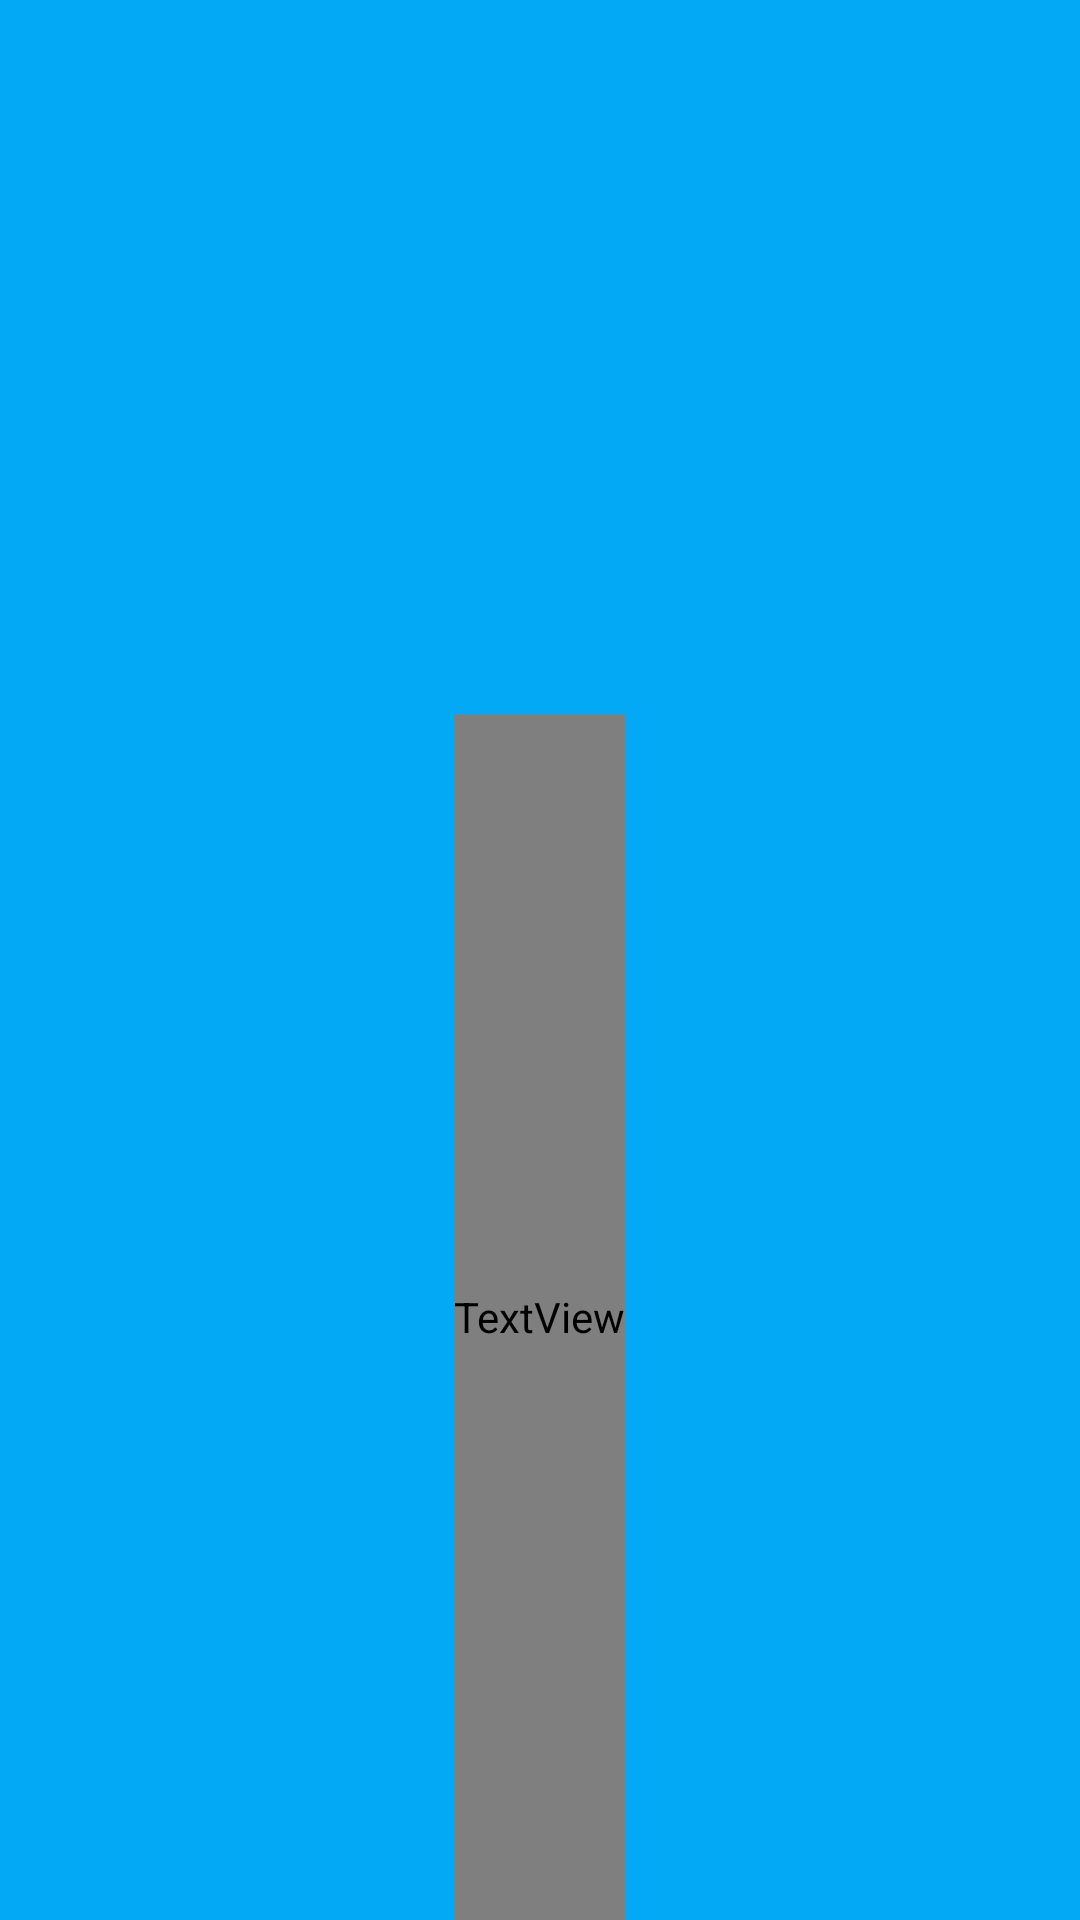

The Android layout XML behind this screen, and the referenced resources:
<!-- AndroidManifest.xml: application theme AppTheme -->
<!-- res/layout/caratula.xml -->
<?xml version="1.0" encoding="utf-8"?>
<LinearLayout xmlns:android="http://schemas.android.com/apk/res/android"
    android:orientation="vertical" android:layout_width="match_parent"
    android:layout_height="match_parent"
    android:background="@color/accent">
    <LinearLayout
        android:layout_width="match_parent"
        android:layout_height="80dp">

    </LinearLayout>

    <ImageView
        android:layout_width="158dp"
        android:layout_height="158dp"
        android:src="@drawable/icono"
        android:layout_gravity="center" />
    <TextView
        android:layout_width="wrap_content"
        android:layout_height="match_parent"
        android:text="@string/app_name"
        android:layout_gravity="center"
        android:textColor="@color/textColorPrimary"
        android:shadowColor="@color/accent"
        android:textSize="50dp"
        android:fontFamily="Verdana"
        android:textStyle="bold"

        />

</LinearLayout>
<!-- resources referenced by this layout -->
<resources>
  <color name="accent">#03A9F4</color>
  <item name="textColorPrimary" type="color">@android:color/white</item>
  <string name="app_name">PVideoP</string>
  <style name="AppTheme" parent="Theme.AppCompat.Light.NoActionBar">
          
          <item name="colorPrimaryDark">@color/colorPrimaryDark</item>
          <item name="colorPrimary">@color/primary</item>
          <item name="android:textColorPrimary">@color/textColorPrimary</item>
          <item name="colorAccent">@color/accent</item>
  
      </style>
  <color name="colorPrimaryDark">#303F9F</color>
  <color name="primary">#222f85</color>
</resources>
